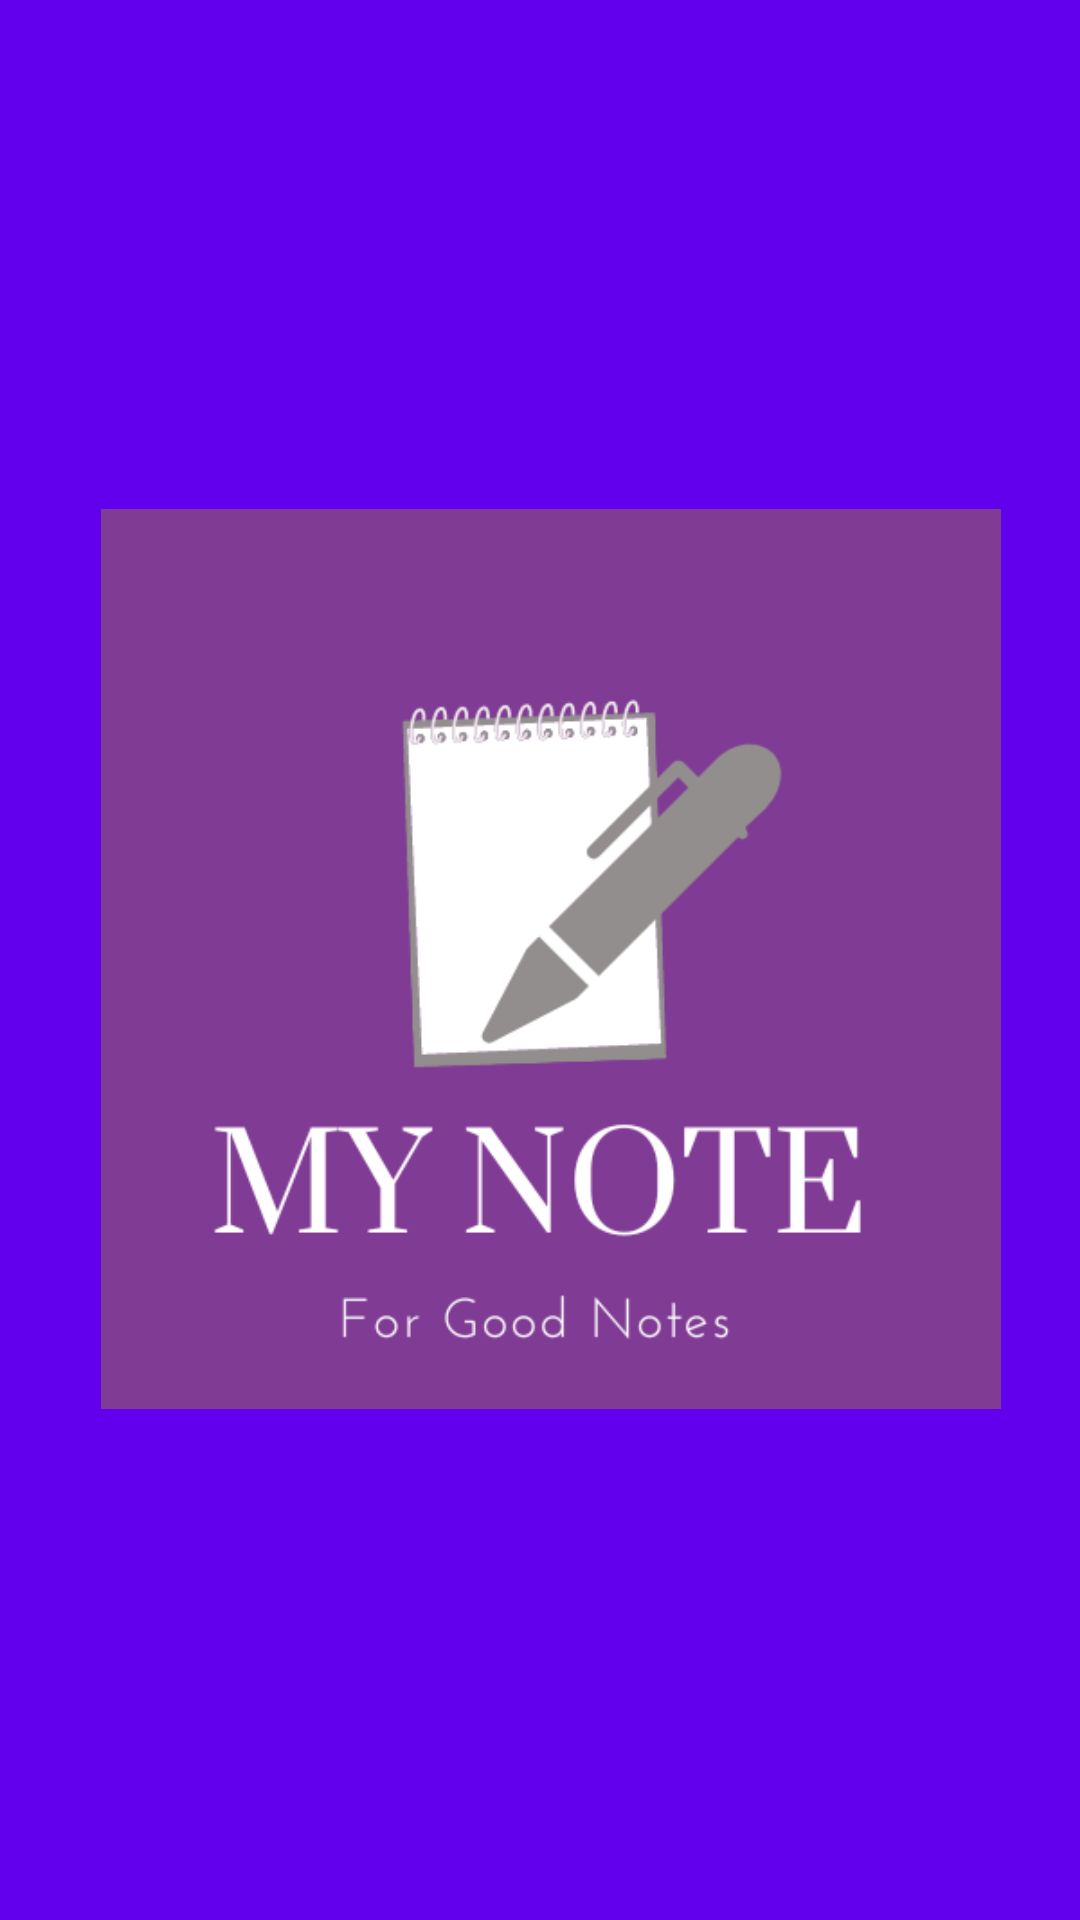

This screen was rendered from an Android layout file. Write that file and the resources it references.
<!-- AndroidManifest.xml: application theme Theme.MyNotes -->
<!-- res/layout/activity_splash.xml -->
<?xml version="1.0" encoding="utf-8"?>
<androidx.constraintlayout.widget.ConstraintLayout xmlns:android="http://schemas.android.com/apk/res/android"
    xmlns:app="http://schemas.android.com/apk/res-auto"
    xmlns:tools="http://schemas.android.com/tools"
    android:layout_width="match_parent"
    android:layout_height="match_parent"
    tools:context=".Splash"
    android:background="@color/colorPrimary">

    <ImageView
        android:layout_width="300dp"
        android:layout_height="300dp"
        app:layout_constraintBottom_toBottomOf="parent"
        app:layout_constraintEnd_toEndOf="parent"
        app:layout_constraintHorizontal_bias="0.559"
        app:layout_constraintStart_toStartOf="parent"
        app:layout_constraintTop_toTopOf="parent"
        app:layout_constraintVertical_bias="0.499"
        android:src="@drawable/my_note"/>

</androidx.constraintlayout.widget.ConstraintLayout>
<!-- resources referenced by this layout -->
<resources>
  <!-- drawable my_note: png bitmap (drawable, 24327 bytes) -->
  <style name="Theme.MyNotes" parent="Theme.MaterialComponents.DayNight.DarkActionBar">
          
          <item name="colorPrimary">@color/colorPrimary</item>
          <item name="colorPrimaryVariant">@color/colorPrimaryDark</item>
          <item name="colorOnPrimary">@color/white</item>
          
          <item name="colorSecondary">@color/colorPrimary</item>
          <item name="colorSecondaryVariant">@color/teal_700</item>
          <item name="colorOnSecondary">@color/black</item>
          
          <item name="android:statusBarColor">?attr/colorPrimaryVariant</item>
          
      </style>
  <!-- not gathered from this repository: default colours our renderer supplied (Android Studio template values) -->
  <color name="teal_700">#FF018786</color>
  <color name="black">#FF000000</color>
  <color name="white">#FFFFFFFF</color>
  <color name="colorPrimary">#FF6200EE</color>
  <color name="colorPrimaryDark">#FF3700B3</color>
</resources>
